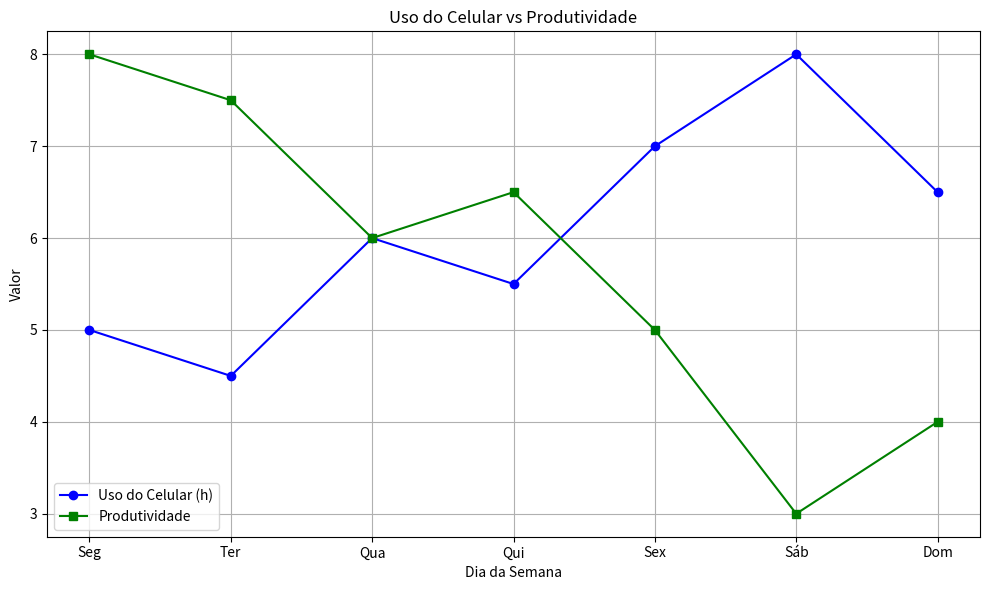

Write the Python code that produced this figure.
import pandas as pd
import matplotlib.pyplot as plt

# Dados de uso do celular (em horas) e produtividade (escala 0 a 10)
dados = {
    "Dia": ["Seg", "Ter", "Qua", "Qui", "Sex", "Sáb", "Dom"],
    "Uso_Celular": [5, 4.5, 6, 5.5, 7, 8, 6.5],
    "Produtividade": [8, 7.5, 6, 6.5, 5, 3, 4]
}

# Criar DataFrame
df = pd.DataFrame(dados)
print(df)

# Calcular médias
media_celular = df["Uso_Celular"].mean()
media_produtividade = df["Produtividade"].mean()

print(f"\nMédia de uso do celular: {media_celular:.2f} horas")
print(f"Média de produtividade: {media_produtividade:.2f} (escala de 0 a 10)")

# Criar gráfico de linhas
plt.figure(figsize=(10, 6))
plt.plot(df["Dia"], df["Uso_Celular"], label="Uso do Celular (h)", marker='o', color='blue')
plt.plot(df["Dia"], df["Produtividade"], label="Produtividade", marker='s', color='green')

# Adicionar título e rótulos
plt.title("Uso do Celular vs Produtividade")
plt.xlabel("Dia da Semana")
plt.ylabel("Valor")
plt.legend()
plt.grid(True)

# Exibir gráfico
plt.tight_layout()
plt.show()
